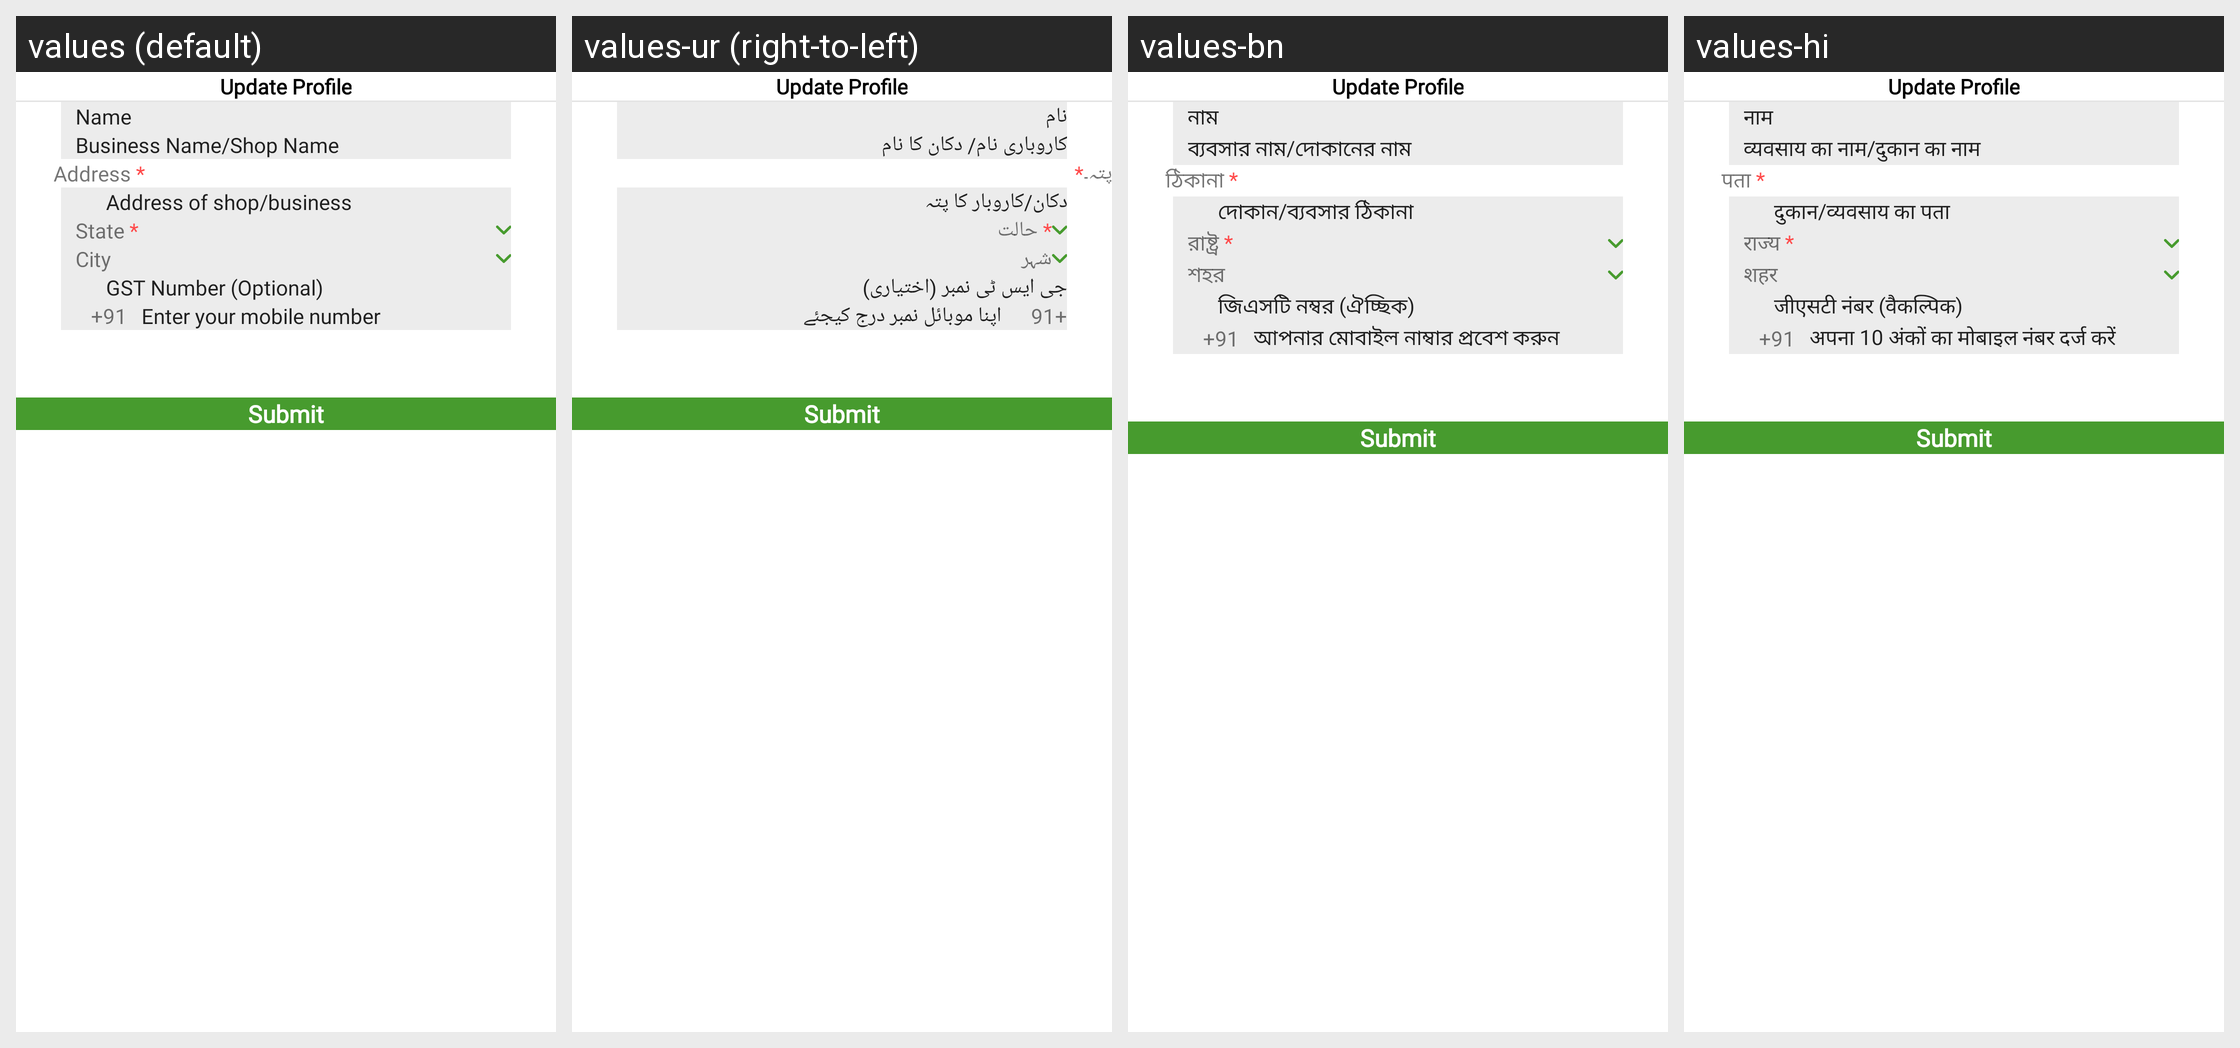

Locale-by-locale string values for the Android screen shown in this grid:
Android screen res/layout/activity_update_retailer_profile.xml rendered under 4 locales, left to right: values (default), values-ur (right-to-left), values-bn, values-hi. Device: Nexus 5 (rendered at 1080×1920; each locale shown at half size, 540×960, under a caption strip naming it); theme Theme.Sita.
Other locales in the repository, not shown: values-hi-rIN, values-pa.
Strings drawn on this screen, with the default value and each locale's value (text and hints the layout hard-codes, and strings that could not be matched under every locale, appear in the picture but are not listed):

namee
  values: Name
  values-ur: نام
  values-bn: নাম
  values-hi: नाम

business_name
  values: Business Name/Shop Name
  values-ur: کاروباری نام/ دکان کا نام
  values-bn: ব্যবসার নাম/দোকানের নাম
  values-hi: व्यवसाय का नाम/दुकान का नाम

address
  values: Address *
  values-ur: پتہ۔*
  values-bn: ঠিকানা *
  values-hi: पता *

business_address
  values: Address of shop/business
  values-ur: دکان/کاروبار کا پتہ
  values-bn: দোকান/ব্যবসার ঠিকানা
  values-hi: दुकान/व्यवसाय का पता

state
  values: State *
  values-ur: * حالت
  values-bn: রাষ্ট্র *
  values-hi: राज्य *

city
  values: City
  values-ur: شہر
  values-bn: শহর
  values-hi: शहर

gsst
  values: GST Number (Optional)
  values-ur: جی ایس ٹی نمبر (اختیاری)
  values-bn: জিএসটি নম্বর (ঐচ্ছিক)
  values-hi: जीएसटी नंबर (वैकल्पिक)

enternumber
  values: Enter your mobile number
  values-ur: اپنا موبائل نمبر درج کیجئے
  values-bn: আপনার মোবাইল নাম্বার প্রবেশ করুন
  values-hi: अपना 10 अंकों का मोबाइल नंबर दर्ज करें
